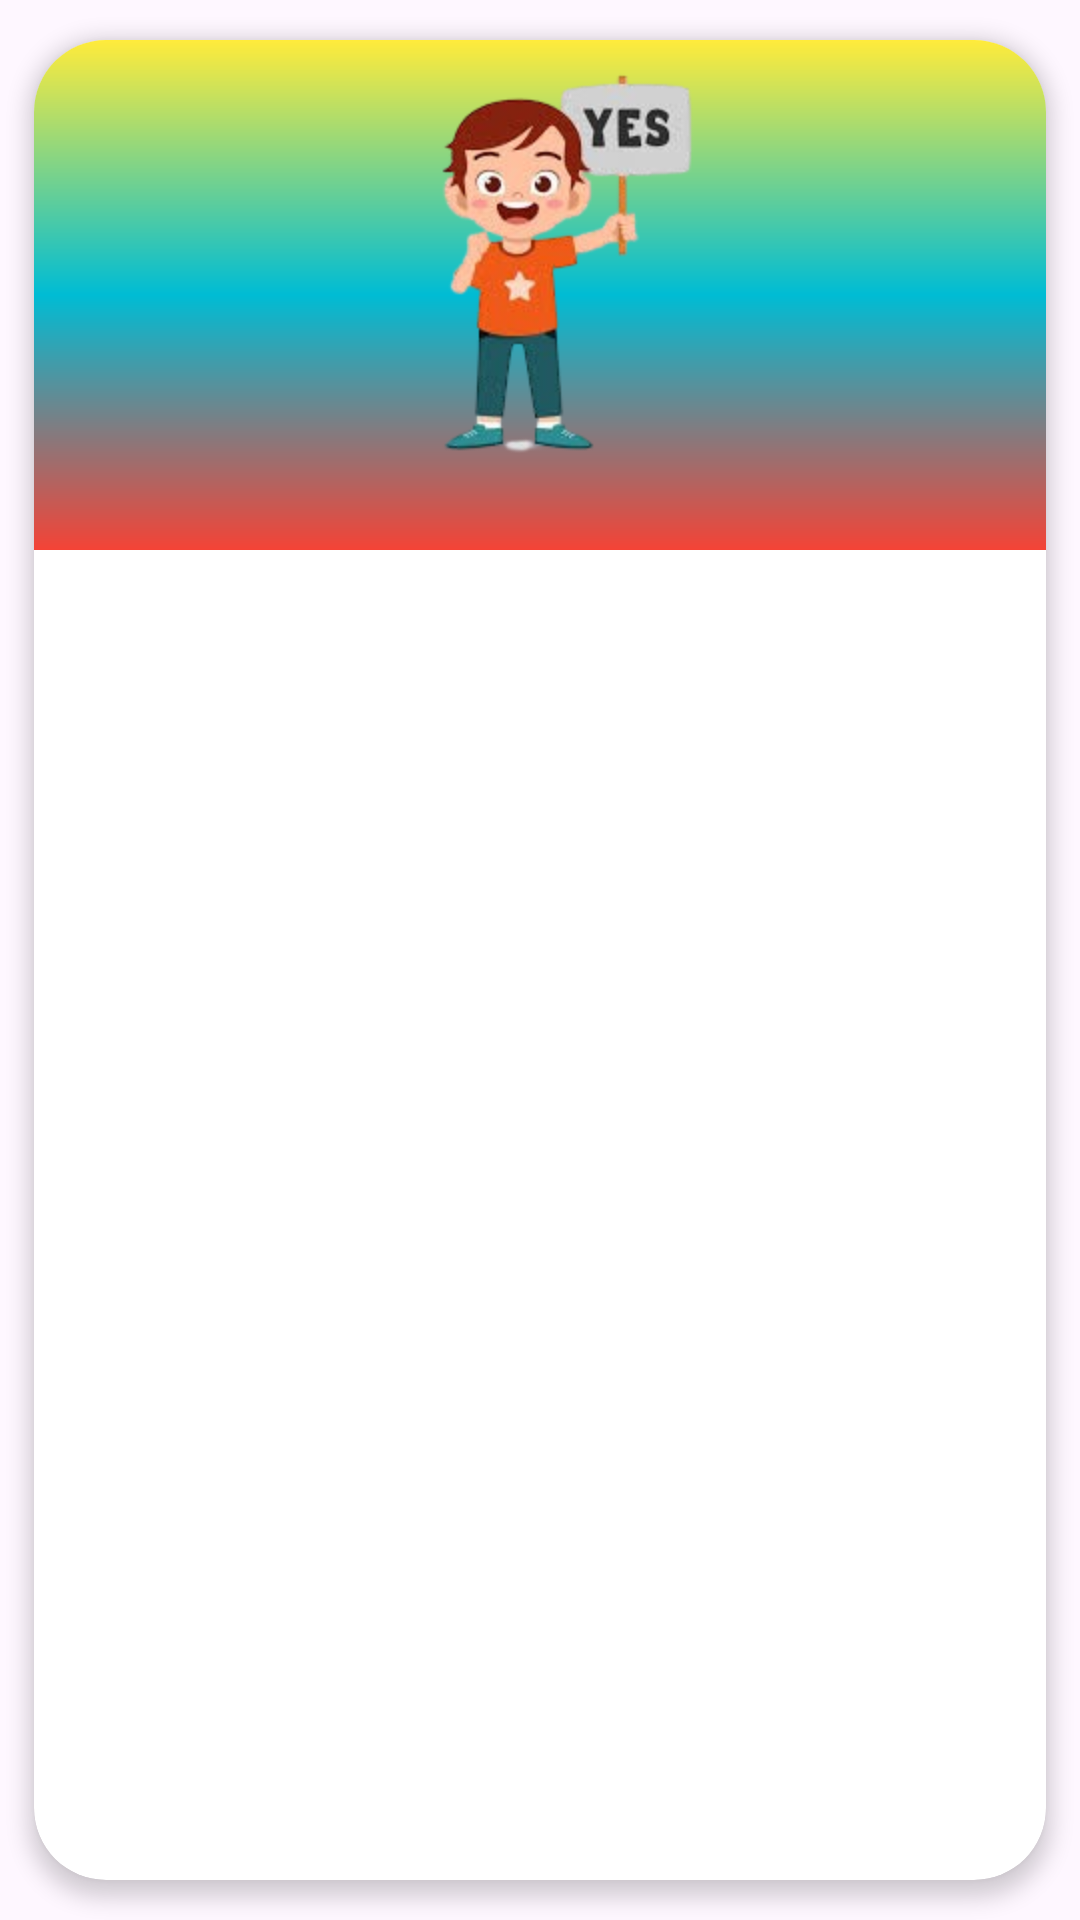

Write the Android layout XML for this screen, with the resource values it uses.
<!-- AndroidManifest.xml: application theme Theme.EjercicioGit -->
<!-- res/layout/correct_answer.xml -->
<?xml version="1.0" encoding="utf-8"?>
<androidx.cardview.widget.CardView xmlns:android="http://schemas.android.com/apk/res/android"
    xmlns:app="http://schemas.android.com/apk/res-auto"
    android:layout_width="match_parent"
    app:cardElevation="4dp"
    app:cardUseCompatPadding="true"
    app:cardCornerRadius="24dp"
    android:layout_height="wrap_content">

    <androidx.constraintlayout.widget.ConstraintLayout
        android:layout_width="match_parent"
        android:background="@drawable/bac_4"
        android:layout_height="wrap_content">
        <ImageView
            android:id="@+id/image"
            android:layout_width="150dp"
            android:layout_height="150dp"
            android:src="@drawable/correct_image"
            app:layout_constraintEnd_toEndOf="parent"
            app:layout_constraintStart_toStartOf="parent"
            android:layout_marginBottom="20dp"
            app:layout_constraintBottom_toBottomOf="parent"
            app:layout_constraintTop_toTopOf="parent" />

    </androidx.constraintlayout.widget.ConstraintLayout>

</androidx.cardview.widget.CardView>
<!-- resources referenced by this layout -->
<resources>
  <!-- drawable bac_4 (drawable) -->
  <?xml version="1.0" encoding="utf-8"?>
  <shape android:shape="rectangle" xmlns:android="http://schemas.android.com/apk/res/android">
   <gradient android:centerColor="#00BCD4"
       android:startColor="#F44336"
       android:endColor="#FFEB3B"
       android:angle="90"/>
  </shape>
  <!-- drawable correct_image: png bitmap (drawable, 35566 bytes) -->
  <style name="Theme.EjercicioGit" parent="Base.Theme.EjercicioGit" />
  <style name="Base.Theme.EjercicioGit" parent="Theme.Material3.DayNight.NoActionBar">
          
          
      </style>
</resources>
